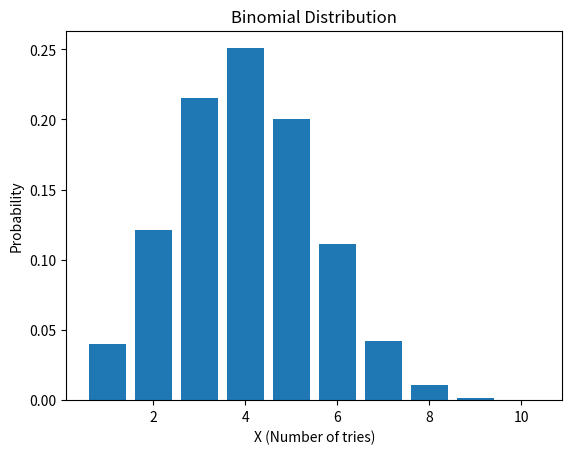

This chart was generated by the following Python code:
import matplotlib.pyplot as plt
from scipy.stats import binom

# Parameters
n = 10  # Number of trials (bullets)
p = 0.4  # Probability of hitting the target

# (a) Calculate the probability of hitting the target in the third try
x = 3  # Number of successes
prob_third_try = binom.pmf(x, n, p)
print("Probability of hitting the target in the third try:", round(prob_third_try,5))

# (b) Create a graph of X and the corresponding probabilities
X = range(1, n+1)  # Possible values of X: 1 to n
probabilities = [binom.pmf(x, n, p) for x in X]

plt.bar(X, probabilities)
plt.xlabel('X (Number of tries)')
plt.ylabel('Probability')
plt.title('Binomial Distribution')
plt.show()
